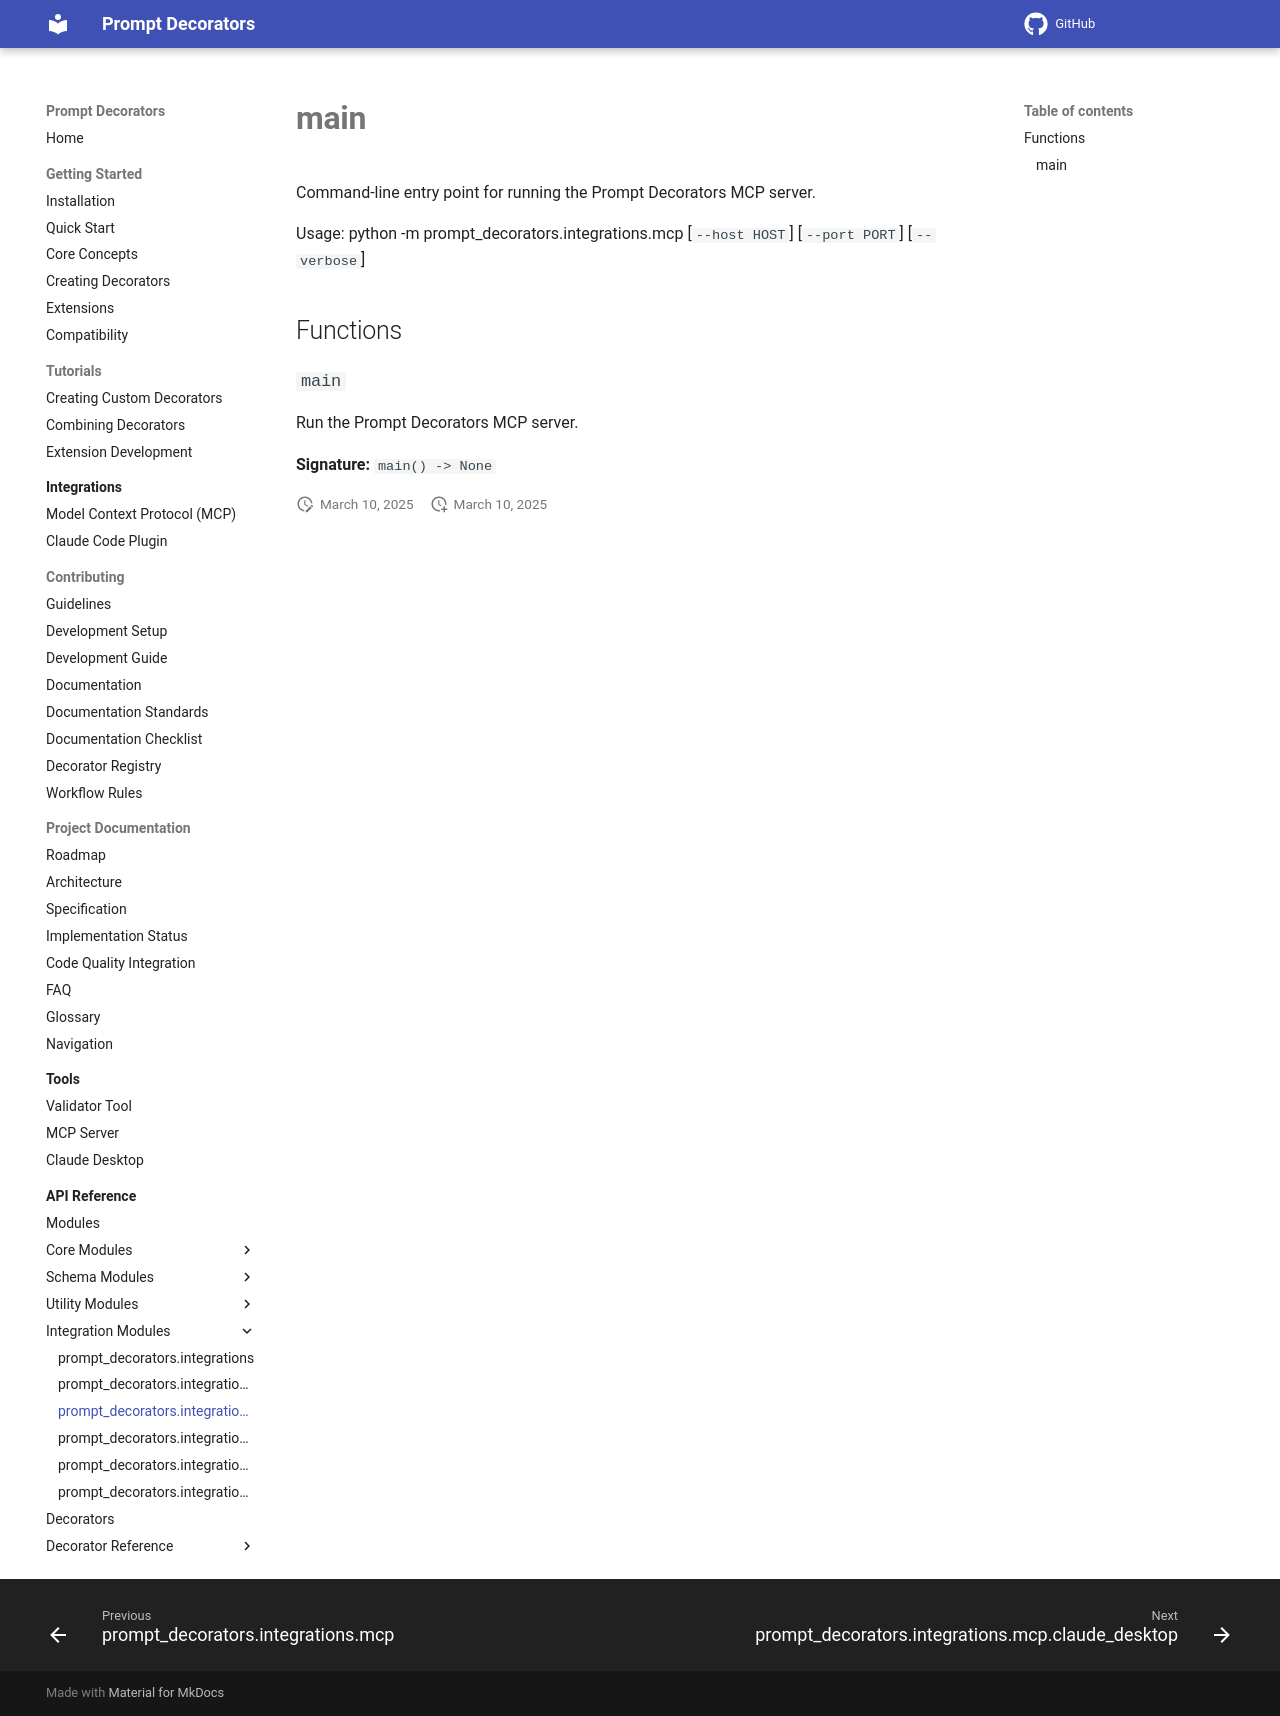

repository: synaptiai/prompt-decorators · page: api/modules/prompt_decorators.integrations.mcp.__main__/index.html · generator: mkdocs

# __main__

Command-line entry point for running the Prompt Decorators MCP server.

Usage:
    python -m prompt_decorators.integrations.mcp [`--host HOST`] [`--port PORT`] [`--verbose`]

## Functions

### `main`

Run the Prompt Decorators MCP server.

**Signature:** `main() -> None`
